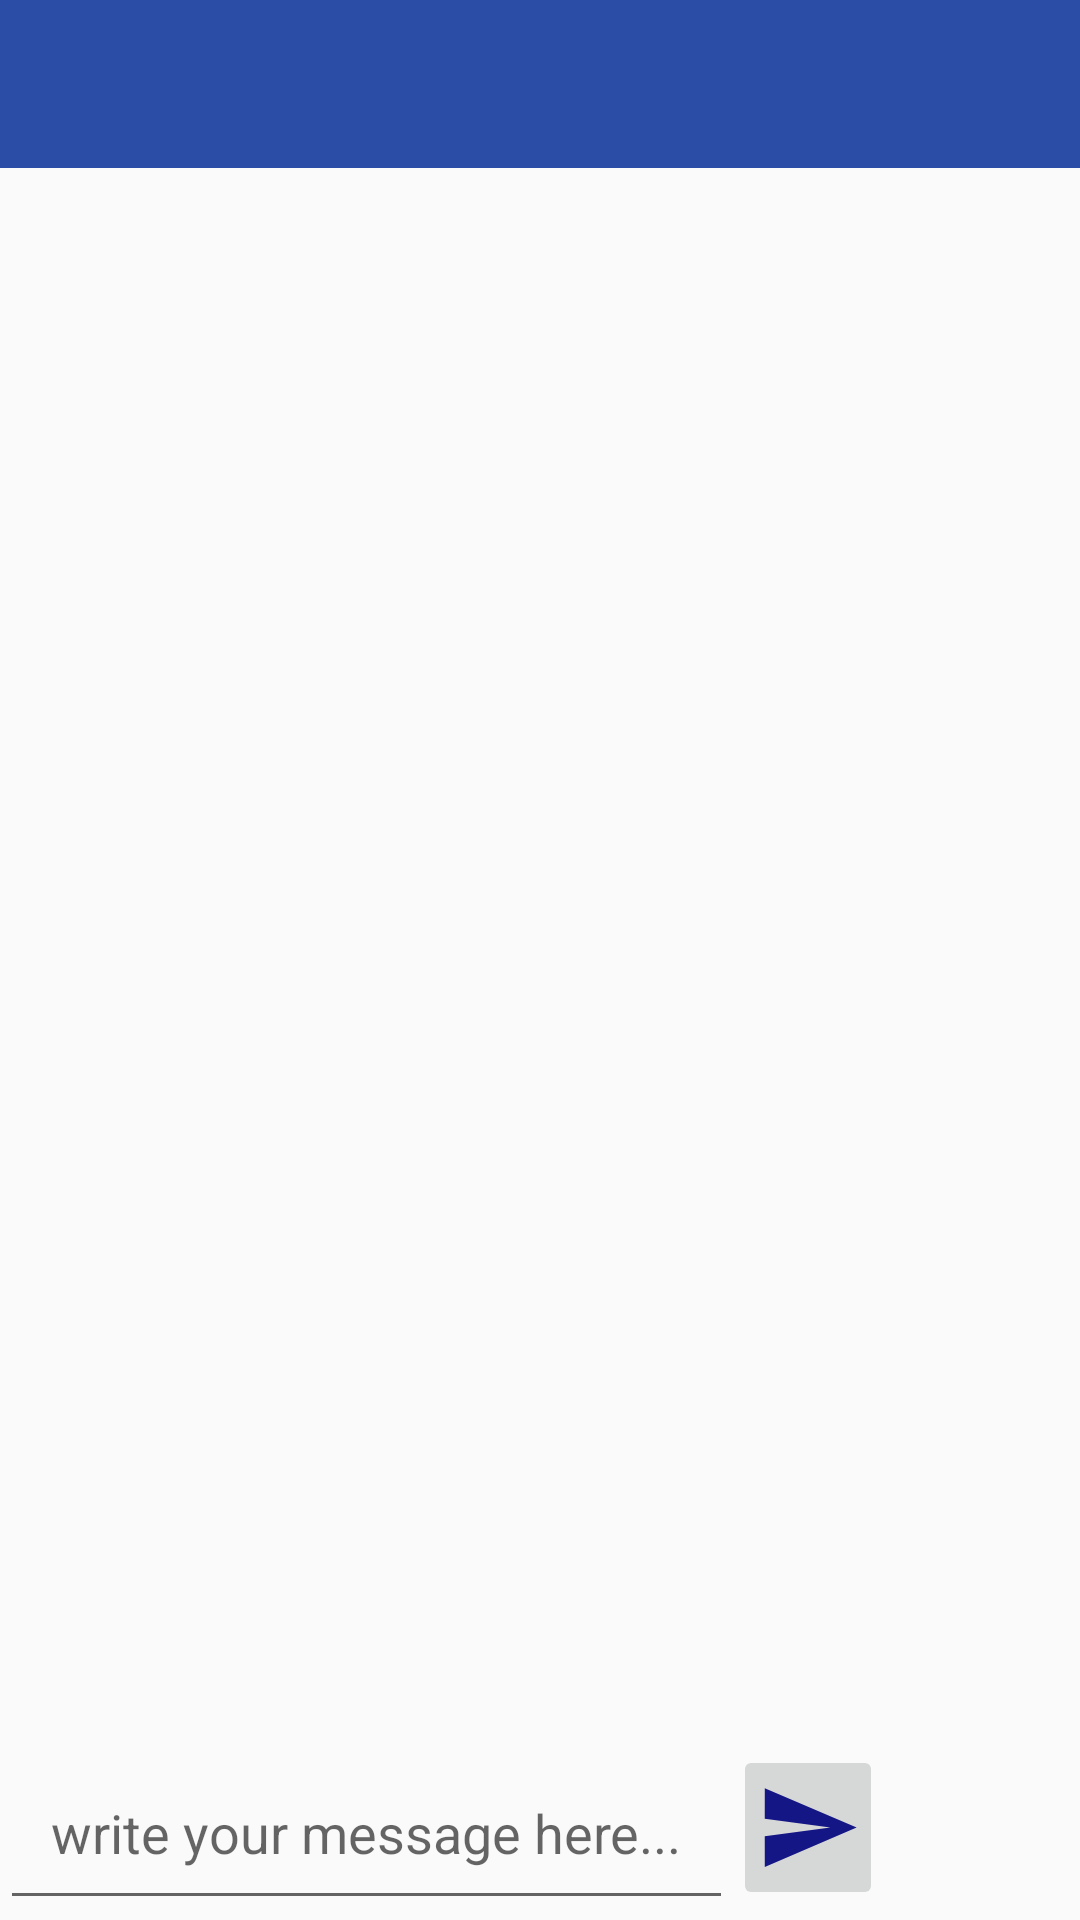

Here is an Android app screen rendered from its layout file. Give the layout XML and the strings, colors and styles it references.
<!-- AndroidManifest.xml: application theme AppTheme -->
<!-- res/layout/activity_group_chat.xml -->
<?xml version="1.0" encoding="utf-8"?>

<RelativeLayout
    xmlns:android="http://schemas.android.com/apk/res/android"
    xmlns:app="http://schemas.android.com/apk/res-auto"
    xmlns:tools="http://schemas.android.com/tools"
    android:layout_width="match_parent"
    android:layout_height="match_parent"
    tools:context=".GroupChatActivity">


    <include
        android:id="@+id/group_chat_bar_layout"
        layout="@layout/app_bar_layout"
        >

    </include>


    <ScrollView
        android:id="@+id/my_scroll_view"
        android:layout_width="match_parent"
        android:layout_height="wrap_content"
        android:layout_below="@+id/group_chat_bar_layout"
        android:layout_above="@+id/myLinearLayout">

        <LinearLayout
            android:layout_width="match_parent"
            android:layout_height="match_parent"
            android:orientation="vertical">

            <TextView
                android:id="@+id/group_chat_text_display"
                android:layout_width="match_parent"
                android:layout_height="wrap_content"
                android:padding="10dp"
                android:textAllCaps="false"
                android:textSize="20sp"
                android:textColor="@android:color/background_dark"
                android:layout_marginStart="2dp"
                android:layout_marginEnd="2dp"
                android:layout_marginBottom="60dp"
                />

        </LinearLayout>

    </ScrollView>

    <LinearLayout
        android:id="@+id/myLinearLayout"
        android:layout_width="wrap_content"
        android:layout_height="wrap_content"
        android:orientation="horizontal"
        android:layout_alignParentBottom="true"
        android:layout_alignParentStart="true">

        <EditText
            android:id="@+id/input_group_message"
            android:layout_width="wrap_content"
            android:layout_height="wrap_content"
            android:hint="write your message here..."
            android:padding="17dp"
            />

        <ImageButton
            android:id="@+id/send_message_button"
            android:layout_width="50dp"
            android:layout_height="wrap_content"
            android:src="@drawable/send"
            />

    </LinearLayout>


</RelativeLayout>
<!-- res/layout/app_bar_layout.xml (included above) -->
<?xml version="1.0" encoding="utf-8"?>

<android.support.v7.widget.Toolbar
    xmlns:android="http://schemas.android.com/apk/res/android"
    android:id="@+id/main_app_bar"
    android:background="@color/colorPrimary"
    android:layout_width="match_parent"
    android:layout_height="wrap_content"
    android:theme="@style/ThemeOverlay.AppCompat.Dark.ActionBar"
    >

</android.support.v7.widget.Toolbar>
<!-- resources referenced by this layout -->
<resources>
  <color name="colorPrimary">#2B4DA5</color>
  <!-- drawable send (drawable) -->
  <vector android:height="35dp" android:tint="#141686"
      android:viewportHeight="24.0" android:viewportWidth="24.0"
      android:width="35dp" xmlns:android="http://schemas.android.com/apk/res/android">
      <path android:fillColor="@android:color/white" android:pathData="M2.01,21L23,12 2.01,3 2,10l15,2 -15,2z"/>
  </vector>
  <style name="AppTheme" parent="Theme.AppCompat.Light.NoActionBar">
          
          <item name="colorPrimary">@color/colorPrimary</item>
          <item name="colorPrimaryDark">@color/colorPrimaryDark</item>
          <item name="colorAccent">@color/colorAccent</item>
      </style>
  <color name="colorPrimaryDark">#16296C</color>
  <color name="colorAccent">#A4BDDC</color>
</resources>
